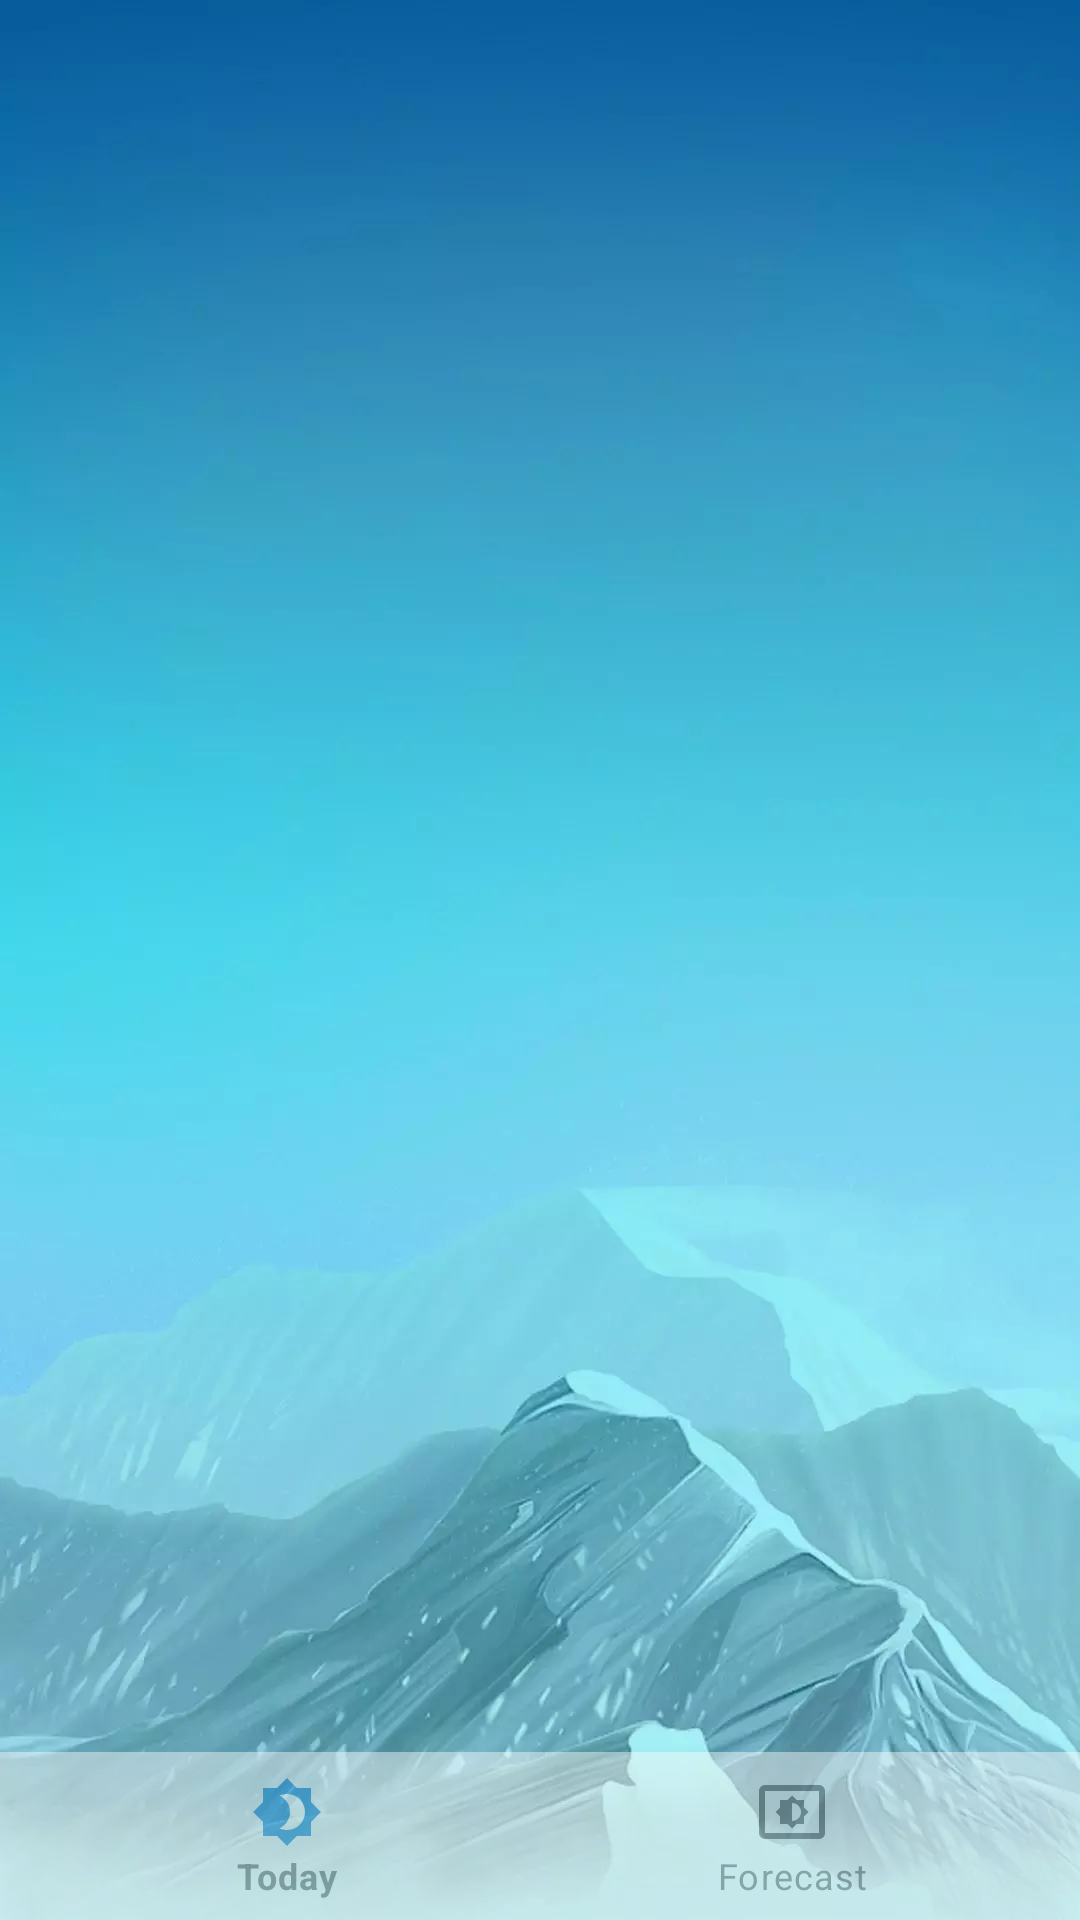

Produce the Android XML layout that renders to this screen, including the resource entries it uses.
<!-- AndroidManifest.xml: application theme Theme.WeatherTest -->
<!-- res/layout/activity_main.xml -->
<?xml version="1.0" encoding="utf-8"?>
<RelativeLayout xmlns:android="http://schemas.android.com/apk/res/android"
    xmlns:app="http://schemas.android.com/apk/res-auto"
    xmlns:tools="http://schemas.android.com/tools"
    android:layout_width="match_parent"
    android:layout_height="match_parent"
    android:background="@drawable/bg_fragments"
    android:orientation="vertical">

    <FrameLayout
        android:id="@+id/flFragment"
        android:layout_width="match_parent"
        android:layout_height="match_parent"
        android:layout_above="@+id/bottomNavigationView"
        app:layout_constraintBottom_toTopOf="@+id/bottomNavigationView"
        app:layout_constraintEnd_toEndOf="parent"
        app:layout_constraintHorizontal_bias="0.5"
        app:layout_constraintStart_toStartOf="parent"
        app:layout_constraintTop_toTopOf="parent" />

    <com.google.android.material.bottomnavigation.BottomNavigationView
        android:id="@+id/bottomNavigationView"
        android:alpha="0.45"
        android:layout_width="match_parent"
        android:layout_height="wrap_content"
        android:layout_alignParentBottom="true"
        app:itemRippleColor="@color/blue"
        app:itemTextColor="@drawable/bottom_nav_item_color"
        app:menu="@menu/bottom_nav" />

</RelativeLayout>
<!-- resources referenced by this layout -->
<resources>
  <color name="blue">#1b8ee0</color>
  <!-- drawable bg_fragments: webp bitmap (drawable, 24626 bytes) -->
  <style name="Theme.WeatherTest" parent="Theme.MaterialComponents.Light.NoActionBar">
          
          <item name="colorPrimary">@color/blue</item>
          <item name="colorPrimaryVariant">@color/black</item>
          <item name="colorOnPrimary">@color/white</item>
          
          <item name="colorSecondary">@color/teal_200</item>
          <item name="colorSecondaryVariant">@color/teal_700</item>
          <item name="colorOnSecondary">@color/grey</item>
          
          <item name="android:statusBarColor" tools:targetApi="l">?attr/colorPrimaryVariant</item>
          
          <item name="windowActionBar">false</item>
          <item name="windowNoTitle">true</item>
          <item name="android:textColorSecondary">@color/grey</item>
      </style>
  <color name="black">#FF000000</color>
  <color name="white">#FFFFFFFF</color>
  <color name="teal_200">#FF03DAC5</color>
  <color name="teal_700">#FF018786</color>
  <color name="grey">#6b6b6b</color>
</resources>
